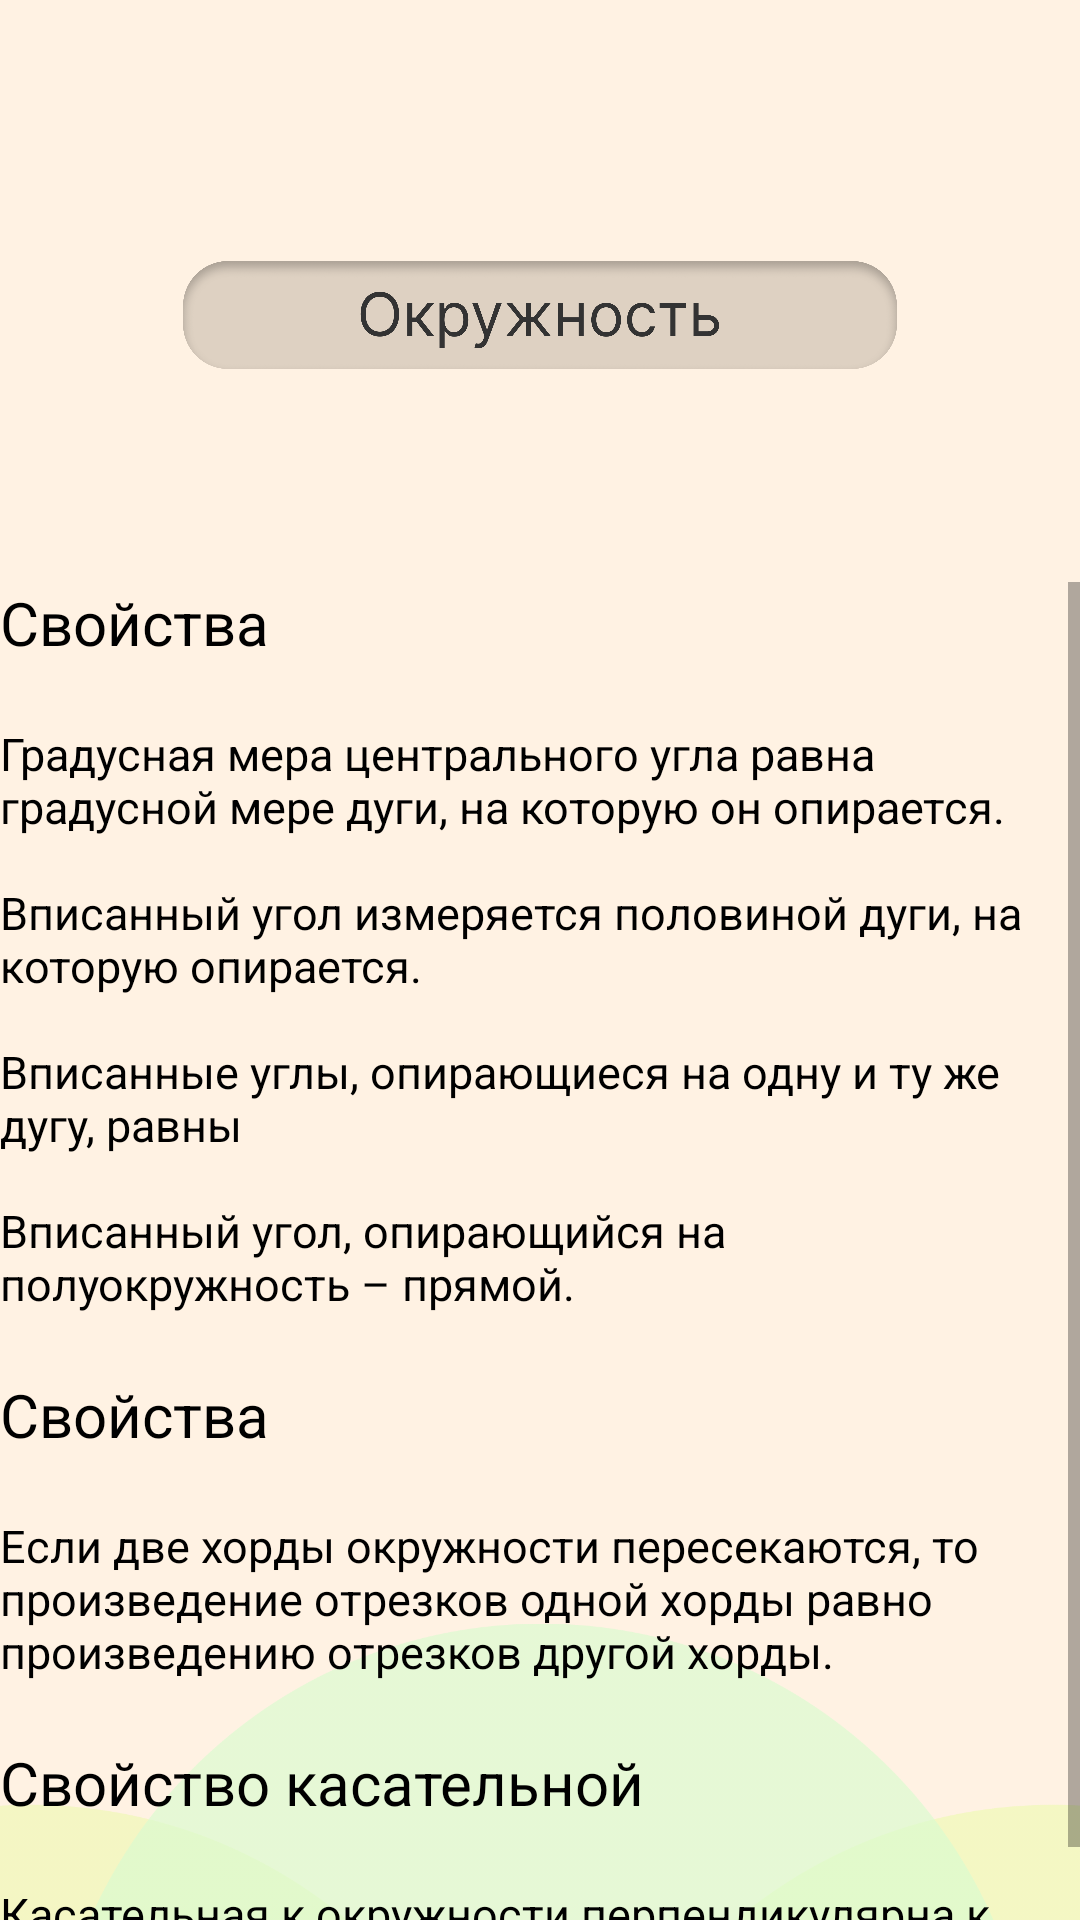

Here is an Android app screen rendered from its layout file. Give the layout XML and the strings, colors and styles it references.
<!-- AndroidManifest.xml: application theme Theme.PreExam -->
<!-- res/layout/activity_circulusact.xml -->
<?xml version="1.0" encoding="utf-8"?>
<androidx.constraintlayout.widget.ConstraintLayout xmlns:android="http://schemas.android.com/apk/res/android"
    xmlns:app="http://schemas.android.com/apk/res-auto"
    xmlns:tools="http://schemas.android.com/tools"
    android:layout_width="match_parent"
    android:layout_height="match_parent"
    android:background="#fff2e3"
    tools:context=".circulusact">

    <ImageView
        android:id="@+id/imageView167"
        android:layout_width="463dp"
        android:layout_height="188dp"
        android:layout_marginBottom="-47dp"
        app:layout_constraintBottom_toBottomOf="parent"
        app:layout_constraintEnd_toEndOf="parent"
        app:layout_constraintStart_toStartOf="parent"
        app:layout_constraintTop_toTopOf="parent"
        app:layout_constraintVertical_bias="1.0"
        app:srcCompat="@drawable/group" />

    <ImageView
        android:id="@+id/imageView166"
        android:layout_width="238dp"
        android:layout_height="36dp"
        android:layout_marginTop="87dp"
        app:layout_constraintEnd_toEndOf="parent"
        app:layout_constraintStart_toStartOf="parent"
        app:layout_constraintTop_toTopOf="parent"
        app:srcCompat="@drawable/circullname" />

    <ScrollView
        android:layout_width="0dp"
        android:layout_height="0dp"
        android:layout_marginTop="194dp"
        app:layout_constraintBottom_toBottomOf="parent"
        app:layout_constraintEnd_toEndOf="parent"
        app:layout_constraintStart_toStartOf="parent"
        app:layout_constraintTop_toTopOf="parent">

        <LinearLayout
            android:layout_width="match_parent"
            android:layout_height="wrap_content"
            android:orientation="vertical" >

            <TextView
                android:id="@+id/textView152"
                android:layout_width="match_parent"
                android:layout_height="wrap_content"
                android:text="Свойства"
                android:textColor="#000000"
                android:textSize="20sp" />

            <Space
                android:layout_width="match_parent"
                android:layout_height="20dp" />

            <TextView
                android:id="@+id/textView153"
                android:layout_width="match_parent"
                android:layout_height="wrap_content"
                android:text="Градусная мера центрального угла равна градусной мере дуги, на которую он опирается."
                android:textColor="#000000"
                android:textSize="15sp" />

            <Space
                android:layout_width="match_parent"
                android:layout_height="15dp" />

            <TextView
                android:id="@+id/textView154"
                android:layout_width="match_parent"
                android:layout_height="wrap_content"
                android:text="Вписанный угол измеряется половиной дуги, на которую опирается."
                android:textColor="#000000"
                android:textSize="15sp" />

            <Space
                android:layout_width="match_parent"
                android:layout_height="15dp" />

            <TextView
                android:id="@+id/textView155"
                android:layout_width="match_parent"
                android:layout_height="wrap_content"
                android:text="Вписанные углы, опирающиеся на одну и ту же дугу, равны"
                android:textColor="#000000"
                android:textSize="15sp" />

            <Space
                android:layout_width="match_parent"
                android:layout_height="15dp" />

            <TextView
                android:id="@+id/textView156"
                android:layout_width="match_parent"
                android:layout_height="wrap_content"
                android:text="Вписанный угол, опирающийся на полуокружность – прямой."
                android:textColor="#000000"
                android:textSize="15sp" />

            <Space
                android:layout_width="match_parent"
                android:layout_height="20dp" />

            <TextView
                android:id="@+id/textView157"
                android:layout_width="match_parent"
                android:layout_height="wrap_content"
                android:text="Свойства"
                android:textColor="#000000"
                android:textSize="20sp" />

            <Space
                android:layout_width="match_parent"
                android:layout_height="20dp" />

            <TextView
                android:id="@+id/textView158"
                android:layout_width="match_parent"
                android:layout_height="wrap_content"
                android:text="Если две хорды окружности пересекаются, то произведение отрезков одной хорды равно произведению отрезков другой хорды."
                android:textColor="#000000"
                android:textSize="15sp" />

            <Space
                android:layout_width="match_parent"
                android:layout_height="20dp" />

            <TextView
                android:id="@+id/textView159"
                android:layout_width="match_parent"
                android:layout_height="wrap_content"
                android:text="Свойство касательной"
                android:textColor="#000000"
                android:textSize="20sp" />

            <Space
                android:layout_width="match_parent"
                android:layout_height="20dp" />

            <TextView
                android:id="@+id/textView160"
                android:layout_width="match_parent"
                android:layout_height="wrap_content"
                android:text="Касательная к окружности перпендикулярна к радиусу, проведенному в точку касания."
                android:textColor="#000000"
                android:textSize="15sp" />
        </LinearLayout>
    </ScrollView>
</androidx.constraintlayout.widget.ConstraintLayout>
<!-- resources referenced by this layout -->
<resources>
  <!-- drawable circullname: png bitmap (drawable-v24, 82138 bytes) -->
  <!-- drawable group: png bitmap (drawable-v24, 21828 bytes) -->
  <style name="Theme.PreExam" parent="Theme.MaterialComponents.DayNight.DarkActionBar">
          
          <item name="colorPrimary">@color/purple_500</item>
          <item name="colorPrimaryVariant">@color/purple_700</item>
          <item name="colorOnPrimary">@color/white</item>
          
          <item name="colorSecondary">@color/teal_200</item>
          <item name="colorSecondaryVariant">@color/teal_700</item>
          <item name="colorOnSecondary">@color/black</item>
          <item name="windowActionBar">false</item>
          <item name="windowNoTitle">true</item>
          <item name="android:windowFullscreen">true</item>
          
          <item name="android:statusBarColor" tools:targetApi="l">?attr/colorPrimaryVariant</item>
          
      </style>
  <!-- not gathered from this repository: default colours our renderer supplied (Android Studio template values) -->
  <color name="purple_500">#FF6200EE</color>
  <color name="purple_700">#FF3700B3</color>
  <color name="teal_200">#FF03DAC5</color>
  <color name="teal_700">#FF018786</color>
  <color name="black">#FF000000</color>
  <color name="white">#FFFFFFFF</color>
</resources>
